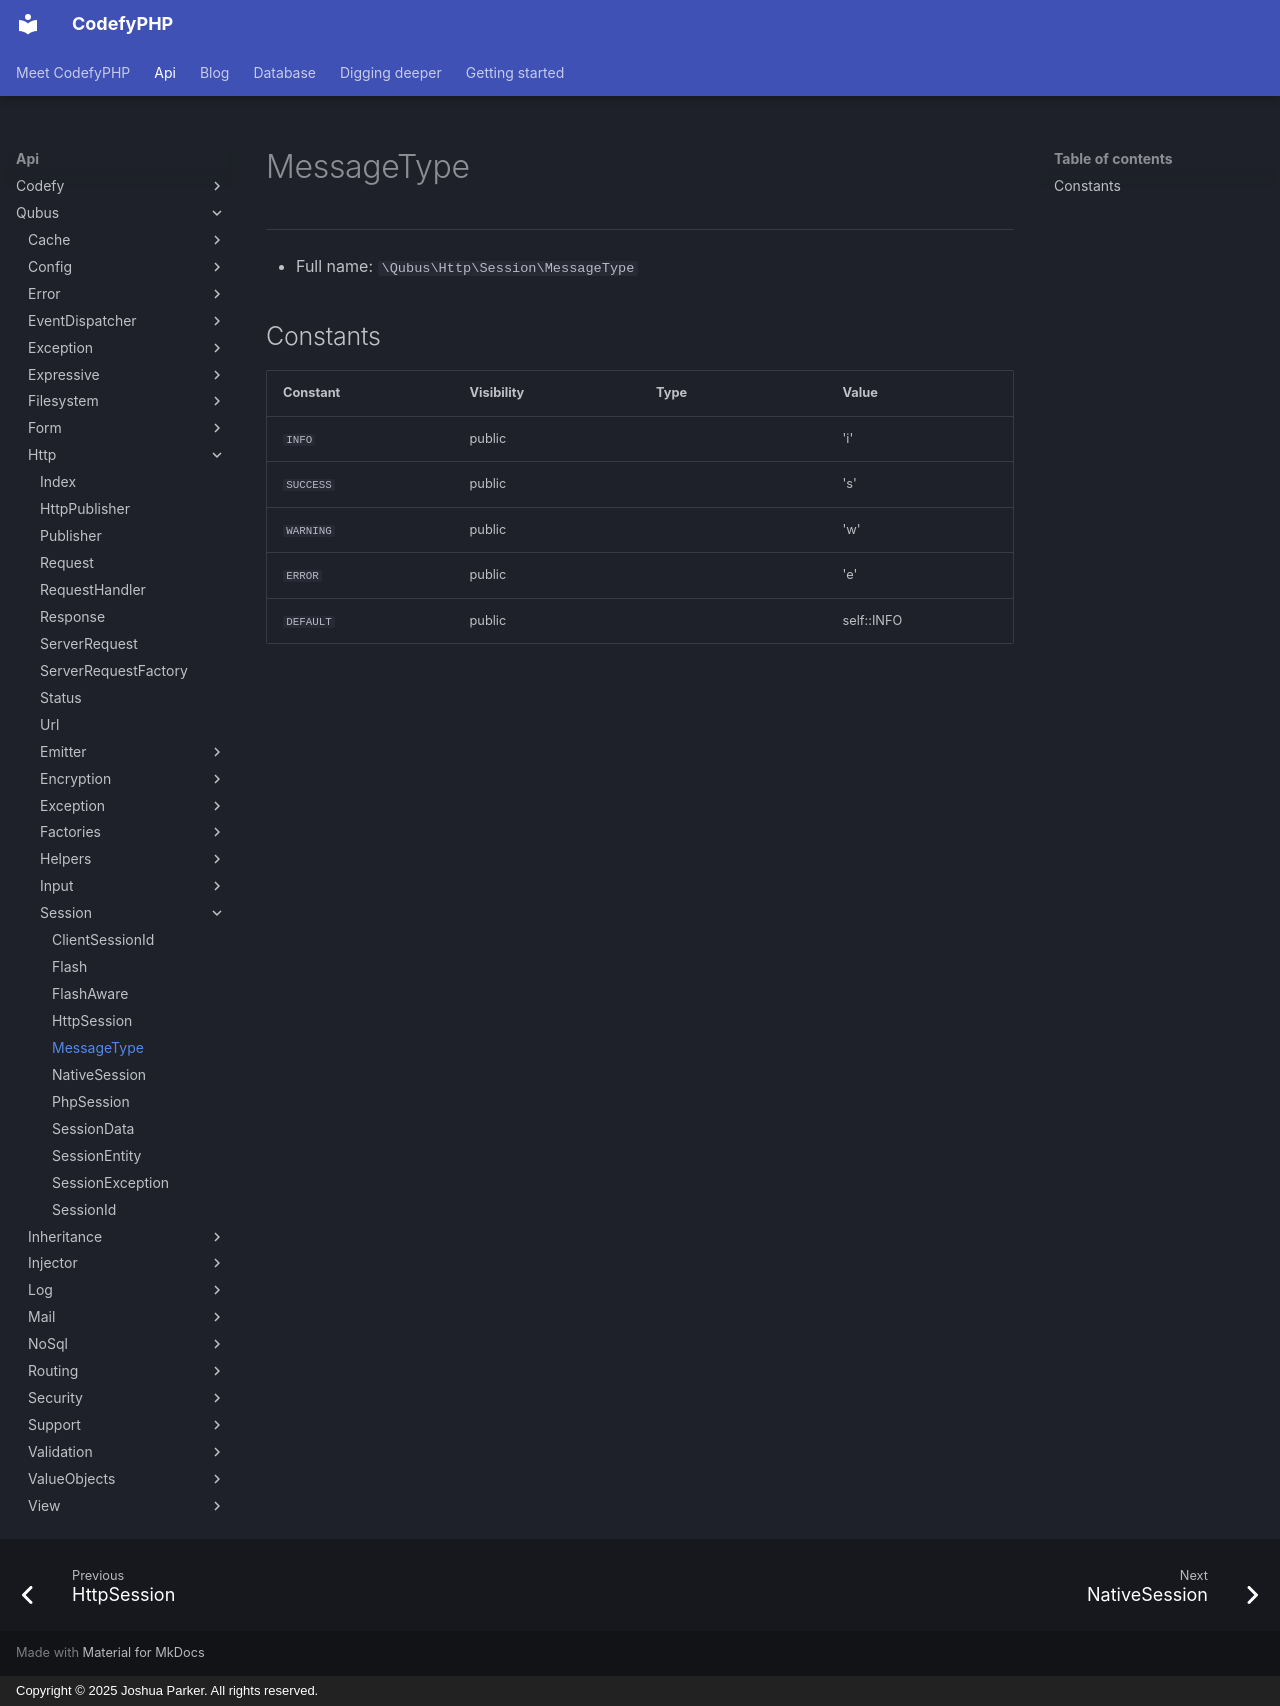

repository: codefyphp/docs · page: api/Qubus/Http/Session/MessageType/index.html · generator: mkdocs · copyright: Copyright © 2025 Joshua Parker. All rights reserved.

# MessageType

***

* Full name: `\Qubus\Http\Session\MessageType`

## Constants

| Constant  | Visibility | Type | Value      |
|-----------|------------|------|------------|
| `INFO`    | public     |      | 'i'        |
| `SUCCESS` | public     |      | 's'        |
| `WARNING` | public     |      | 'w'        |
| `ERROR`   | public     |      | 'e'        |
| `DEFAULT` | public     |      | self::INFO |
